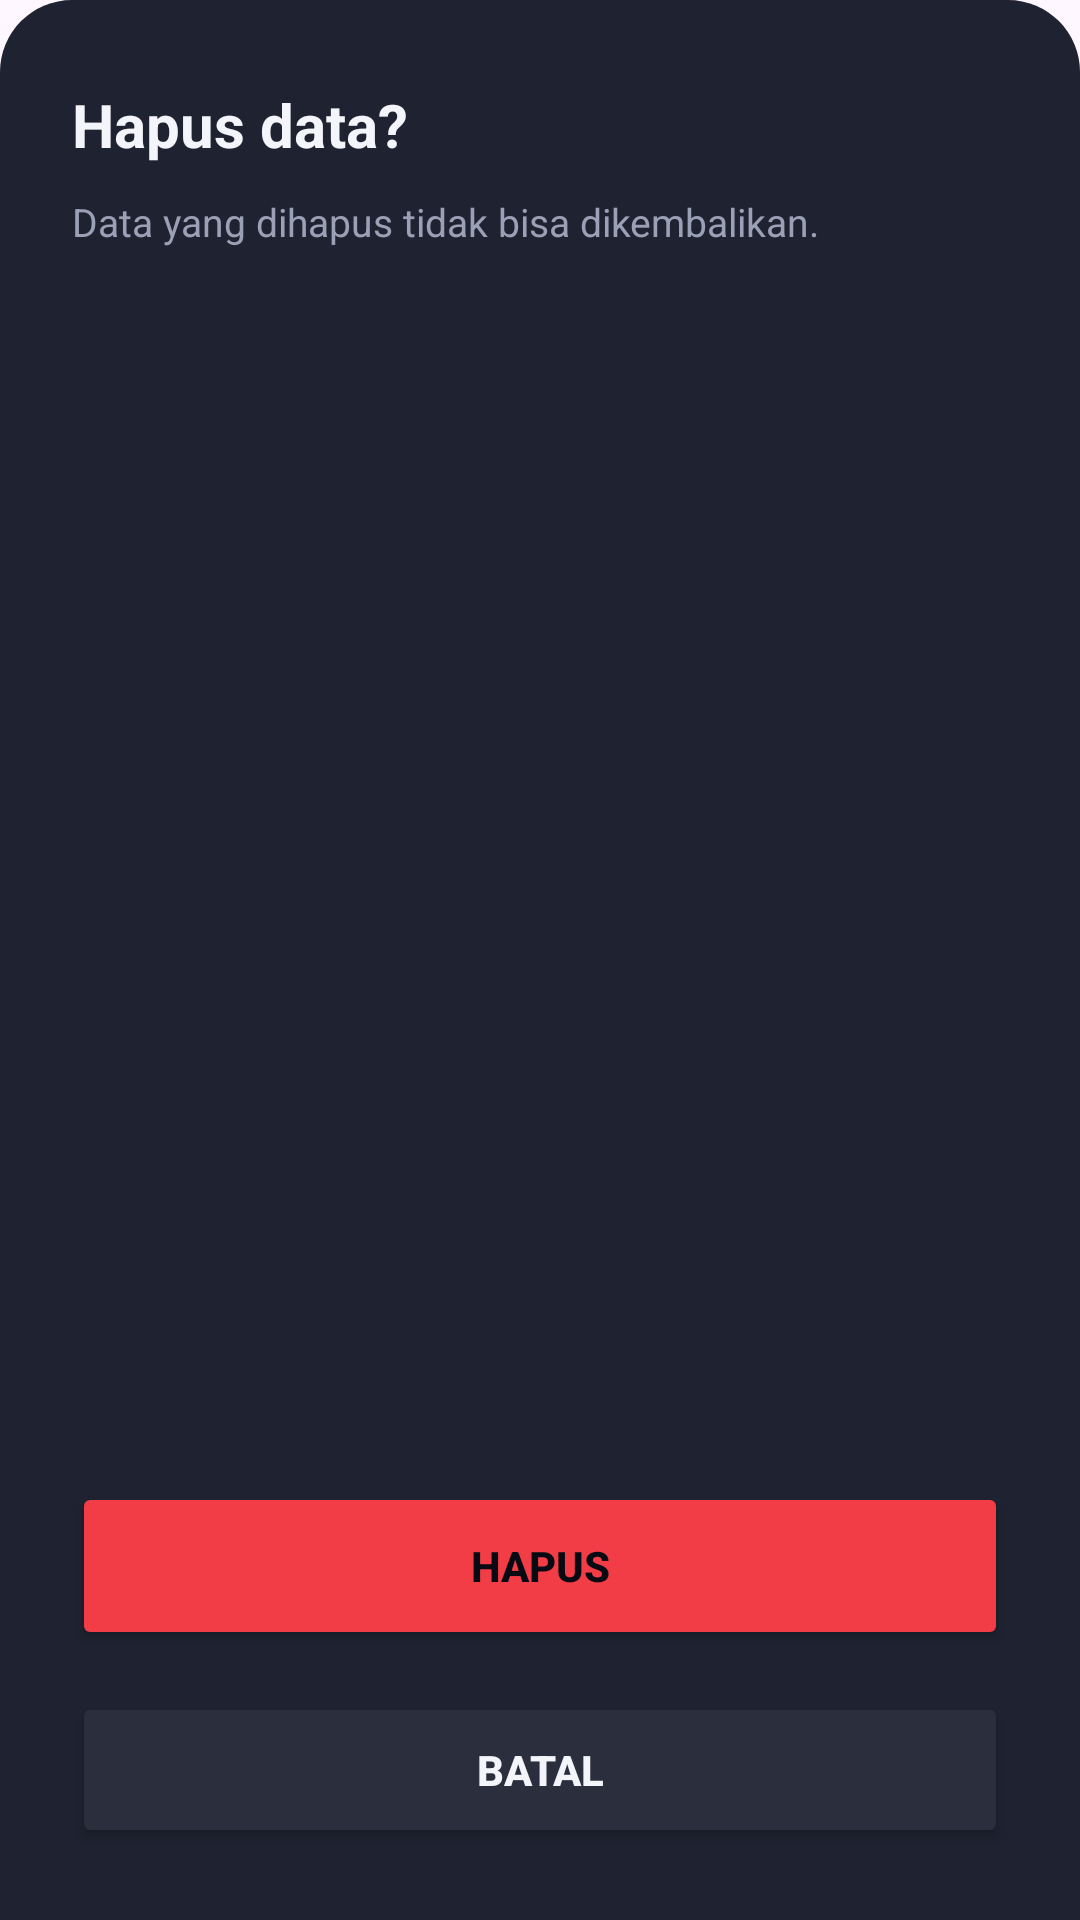

Layout XML and referenced resources for this Android screen:
<!-- AndroidManifest.xml: application theme Theme.Motocare -->
<!-- res/layout/dialog_delete_motor.xml -->
<?xml version="1.0" encoding="utf-8"?>
<LinearLayout xmlns:android="http://schemas.android.com/apk/res/android"
    android:layout_width="match_parent"
    android:layout_height="270dp"
    android:background="@drawable/bg_bottom_sheet_dark"
    android:orientation="vertical"
    android:paddingStart="24dp"
    android:paddingTop="28dp"
    android:paddingEnd="24dp"
    android:paddingBottom="24dp">

    <TextView
        android:layout_width="match_parent"
        android:layout_height="wrap_content"
        android:text="@string/delete_data_title"
        android:textColor="#F4F5FA"
        android:textSize="20sp"
        android:textStyle="bold" />

    <TextView
        android:layout_width="match_parent"
        android:layout_height="wrap_content"
        android:layout_marginTop="10dp"
        android:text="@string/delete_data_body"
        android:textColor="#9AA0B5"
        android:textSize="13sp" />

    <Space
        android:layout_width="match_parent"
        android:layout_height="0dp"
        android:layout_weight="1" />

    <Button
        android:id="@+id/buttonConfirmDelete"
        android:layout_width="match_parent"
        android:layout_height="56dp"
        android:backgroundTint="#F23D47"
        android:text="@string/delete"
        android:textColor="#070A12"
        android:textStyle="bold" />

    <Button
        android:id="@+id/buttonCancelDelete"
        android:layout_width="match_parent"
        android:layout_height="52dp"
        android:layout_marginTop="14dp"
        android:backgroundTint="#2B2E3C"
        android:text="@string/cancel"
        android:textColor="#F4F5FA"
        android:textStyle="bold" />
</LinearLayout>
<!-- resources referenced by this layout -->
<resources>
  <!-- drawable bg_bottom_sheet_dark (drawable) -->
  <?xml version="1.0" encoding="utf-8"?>
  <shape xmlns:android="http://schemas.android.com/apk/res/android">
      <solid android:color="#1F2230" />
      <corners
          android:topLeftRadius="24dp"
          android:topRightRadius="24dp" />
  </shape>
  <string name="cancel">Batal</string>
  <string name="delete">Hapus</string>
  <string name="delete_data_body">Data yang dihapus tidak bisa dikembalikan.</string>
  <string name="delete_data_title">Hapus data?</string>
  <style name="Theme.Motocare" parent="Base.Theme.Motocare" />
  <style name="Base.Theme.Motocare" parent="Theme.Material3.DayNight.NoActionBar">
          <item name="android:windowLightStatusBar">false</item>
          <item name="android:statusBarColor">#070A12</item>
          <item name="android:navigationBarColor">#070A12</item>
          <item name="android:windowAnimationStyle">@style/NoActivityAnimation</item>
          <item name="colorPrimary">#FFCB25</item>
          <item name="colorAccent">#FFCB25</item>
      </style>
  <style name="NoActivityAnimation">
          <item name="android:activityOpenEnterAnimation">@null</item>
          <item name="android:activityOpenExitAnimation">@null</item>
          <item name="android:activityCloseEnterAnimation">@null</item>
          <item name="android:activityCloseExitAnimation">@null</item>
          <item name="android:taskOpenEnterAnimation">@null</item>
          <item name="android:taskOpenExitAnimation">@null</item>
      </style>
</resources>
